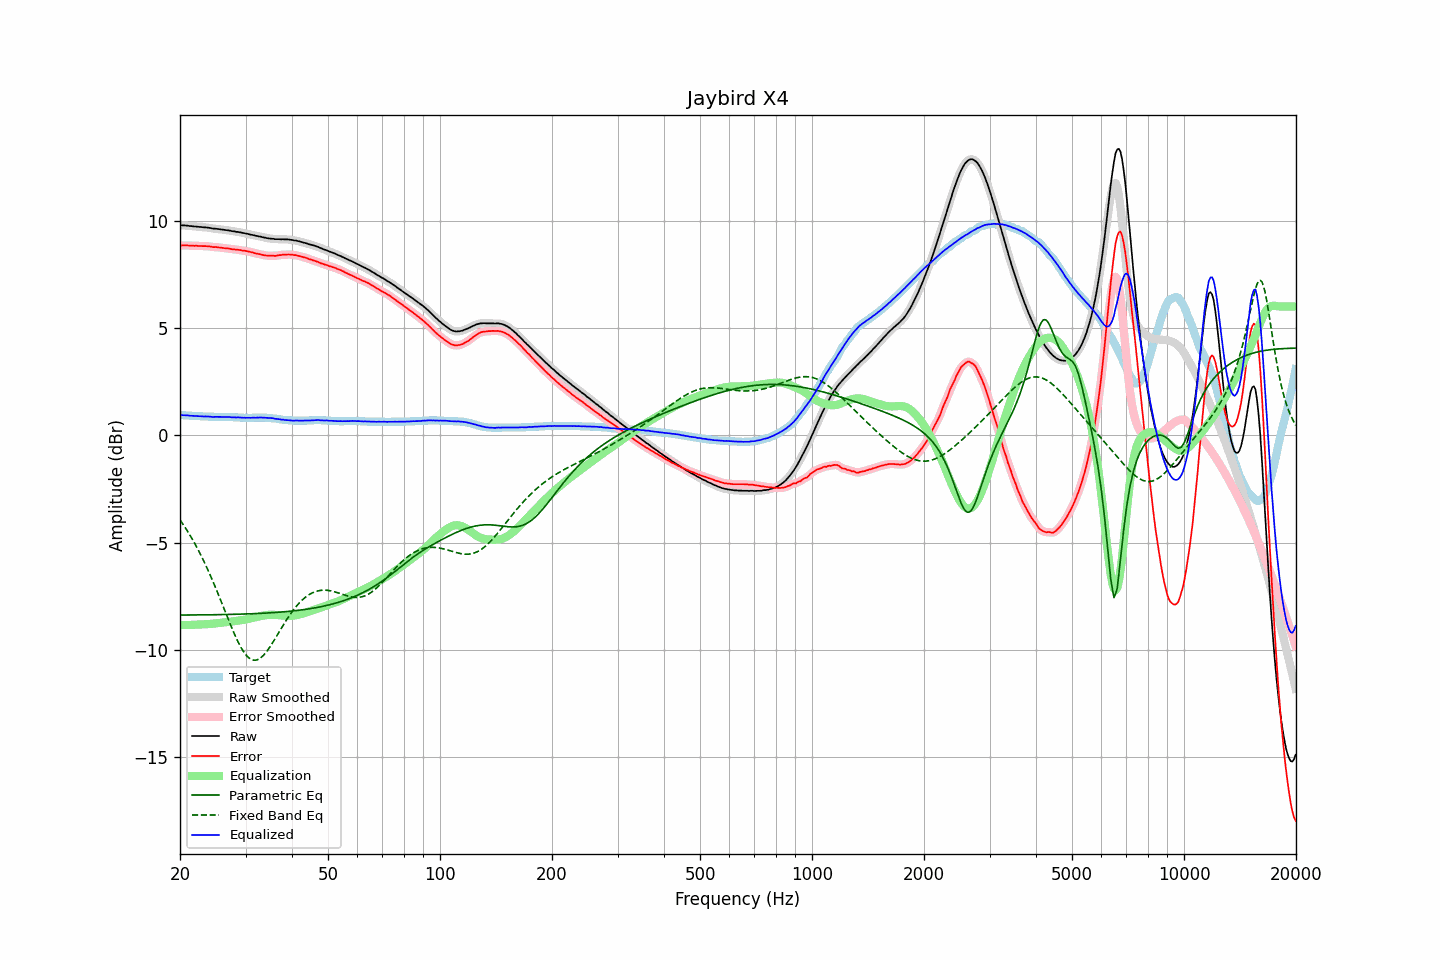

The table this chart was drawn from, first rows:
frequency, raw, error, smoothed, error_smoothed, equalization, parametric_eq, fixed_band_eq, equalized_raw, equalized_smoothed, target
20.00, 9.78, 8.84, 9.78, 8.84, -8.84, -8.38, -3.94, 0.94, 0.94, 0.94
20.20, 9.78, 8.84, 9.78, 8.84, -8.84, -8.38, -4.05, 0.94, 0.94, 0.94
20.40, 9.77, 8.84, 9.78, 8.84, -8.84, -8.38, -4.16, 0.93, 0.94, 0.93
20.61, 9.77, 8.84, 9.77, 8.84, -8.84, -8.38, -4.27, 0.93, 0.93, 0.93
20.81, 9.76, 8.84, 9.77, 8.84, -8.84, -8.37, -4.39, 0.93, 0.93, 0.92
21.02, 9.76, 8.84, 9.76, 8.84, -8.84, -8.37, -4.51, 0.93, 0.92, 0.92
21.23, 9.74, 8.83, 9.75, 8.84, -8.83, -8.37, -4.63, 0.91, 0.92, 0.91
21.44, 9.74, 8.83, 9.74, 8.83, -8.83, -8.37, -4.76, 0.91, 0.91, 0.91
21.66, 9.73, 8.83, 9.73, 8.83, -8.83, -8.37, -4.88, 0.90, 0.90, 0.90
21.87, 9.72, 8.82, 9.73, 8.83, -8.83, -8.37, -5.02, 0.90, 0.90, 0.90
22.09, 9.72, 8.83, 9.72, 8.82, -8.82, -8.37, -5.15, 0.90, 0.90, 0.89
22.31, 9.71, 8.82, 9.71, 8.82, -8.82, -8.37, -5.30, 0.89, 0.89, 0.89
22.54, 9.70, 8.81, 9.71, 8.82, -8.82, -8.37, -5.44, 0.88, 0.89, 0.89
22.76, 9.70, 8.82, 9.70, 8.81, -8.82, -8.37, -5.59, 0.89, 0.88, 0.88
22.99, 9.69, 8.81, 9.69, 8.81, -8.81, -8.37, -5.74, 0.88, 0.88, 0.88
23.22, 9.68, 8.81, 9.69, 8.81, -8.81, -8.37, -5.89, 0.87, 0.88, 0.87
23.45, 9.68, 8.81, 9.68, 8.81, -8.81, -8.37, -6.05, 0.88, 0.87, 0.87
23.69, 9.67, 8.80, 9.67, 8.81, -8.80, -8.36, -6.22, 0.87, 0.87, 0.87
23.92, 9.66, 8.80, 9.66, 8.80, -8.79, -8.36, -6.38, 0.87, 0.87, 0.86
24.16, 9.65, 8.79, 9.65, 8.79, -8.79, -8.36, -6.55, 0.87, 0.86, 0.86
24.40, 9.63, 8.77, 9.64, 8.78, -8.78, -8.36, -6.72, 0.85, 0.86, 0.86
24.65, 9.62, 8.76, 9.63, 8.77, -8.77, -8.36, -6.90, 0.85, 0.85, 0.86
24.89, 9.62, 8.77, 9.62, 8.76, -8.76, -8.36, -7.08, 0.86, 0.85, 0.85
25.14, 9.61, 8.76, 9.61, 8.76, -8.76, -8.36, -7.26, 0.86, 0.86, 0.85
25.39, 9.60, 8.75, 9.60, 8.75, -8.75, -8.36, -7.44, 0.86, 0.86, 0.85
25.65, 9.59, 8.74, 9.59, 8.74, -8.74, -8.36, -7.63, 0.85, 0.85, 0.85
25.91, 9.58, 8.73, 9.58, 8.73, -8.73, -8.35, -7.82, 0.85, 0.85, 0.85
26.16, 9.57, 8.72, 9.57, 8.72, -8.73, -8.35, -8.00, 0.85, 0.85, 0.85
26.43, 9.56, 8.71, 9.56, 8.71, -8.72, -8.35, -8.19, 0.85, 0.85, 0.85
26.69, 9.55, 8.71, 9.55, 8.71, -8.71, -8.35, -8.38, 0.85, 0.85, 0.84
26.96, 9.54, 8.70, 9.54, 8.70, -8.70, -8.35, -8.57, 0.85, 0.85, 0.84
27.23, 9.53, 8.69, 9.53, 8.69, -8.69, -8.35, -8.75, 0.85, 0.84, 0.84
27.50, 9.51, 8.67, 9.52, 8.68, -8.68, -8.34, -8.93, 0.84, 0.84, 0.84
27.77, 9.50, 8.66, 9.50, 8.66, -8.67, -8.34, -9.11, 0.84, 0.84, 0.84
28.05, 9.49, 8.66, 9.49, 8.65, -8.66, -8.34, -9.28, 0.84, 0.83, 0.83
28.33, 9.47, 8.64, 9.48, 8.65, -8.65, -8.34, -9.45, 0.83, 0.83, 0.83
28.62, 9.47, 8.64, 9.47, 8.64, -8.64, -8.34, -9.61, 0.84, 0.83, 0.83
28.90, 9.45, 8.63, 9.46, 8.63, -8.63, -8.33, -9.75, 0.83, 0.83, 0.82
29.19, 9.44, 8.62, 9.44, 8.62, -8.62, -8.33, -9.89, 0.82, 0.82, 0.82
29.48, 9.42, 8.60, 9.43, 8.61, -8.61, -8.33, -10.01, 0.82, 0.82, 0.82
29.78, 9.41, 8.60, 9.41, 8.60, -8.60, -8.33, -10.13, 0.82, 0.82, 0.81
30.08, 9.39, 8.58, 9.40, 8.58, -8.58, -8.32, -10.23, 0.81, 0.81, 0.81
30.38, 9.38, 8.57, 9.38, 8.57, -8.57, -8.32, -10.31, 0.82, 0.81, 0.81
30.68, 9.36, 8.55, 9.36, 8.55, -8.55, -8.32, -10.38, 0.81, 0.81, 0.81
30.99, 9.34, 8.53, 9.35, 8.54, -8.53, -8.32, -10.43, 0.81, 0.82, 0.81
31.30, 9.33, 8.52, 9.33, 8.51, -8.51, -8.31, -10.46, 0.82, 0.81, 0.81
31.61, 9.31, 8.49, 9.31, 8.49, -8.50, -8.31, -10.48, 0.82, 0.82, 0.82
31.93, 9.29, 8.47, 9.30, 8.48, -8.48, -8.31, -10.47, 0.82, 0.82, 0.82
32.24, 9.28, 8.46, 9.28, 8.46, -8.46, -8.30, -10.46, 0.82, 0.82, 0.82
32.57, 9.26, 8.44, 9.27, 8.44, -8.44, -8.30, -10.42, 0.82, 0.83, 0.82
32.89, 9.25, 8.43, 9.25, 8.43, -8.42, -8.30, -10.38, 0.83, 0.83, 0.82
33.22, 9.23, 8.41, 9.23, 8.41, -8.41, -8.29, -10.32, 0.82, 0.83, 0.82
33.55, 9.21, 8.39, 9.22, 8.39, -8.40, -8.29, -10.25, 0.82, 0.82, 0.82
33.89, 9.20, 8.38, 9.20, 8.38, -8.38, -8.28, -10.16, 0.82, 0.82, 0.82
34.23, 9.18, 8.37, 9.19, 8.37, -8.37, -8.28, -10.07, 0.81, 0.81, 0.81
34.57, 9.17, 8.36, 9.17, 8.36, -8.37, -8.28, -9.96, 0.81, 0.81, 0.81
34.92, 9.16, 8.36, 9.16, 8.36, -8.36, -8.27, -9.85, 0.80, 0.80, 0.80
35.27, 9.15, 8.36, 9.16, 8.36, -8.36, -8.27, -9.74, 0.79, 0.80, 0.79
35.62, 9.15, 8.37, 9.15, 8.36, -8.36, -8.26, -9.62, 0.79, 0.79, 0.78
35.97, 9.13, 8.35, 9.14, 8.36, -8.36, -8.26, -9.49, 0.77, 0.77, 0.78
... 635 more rows
